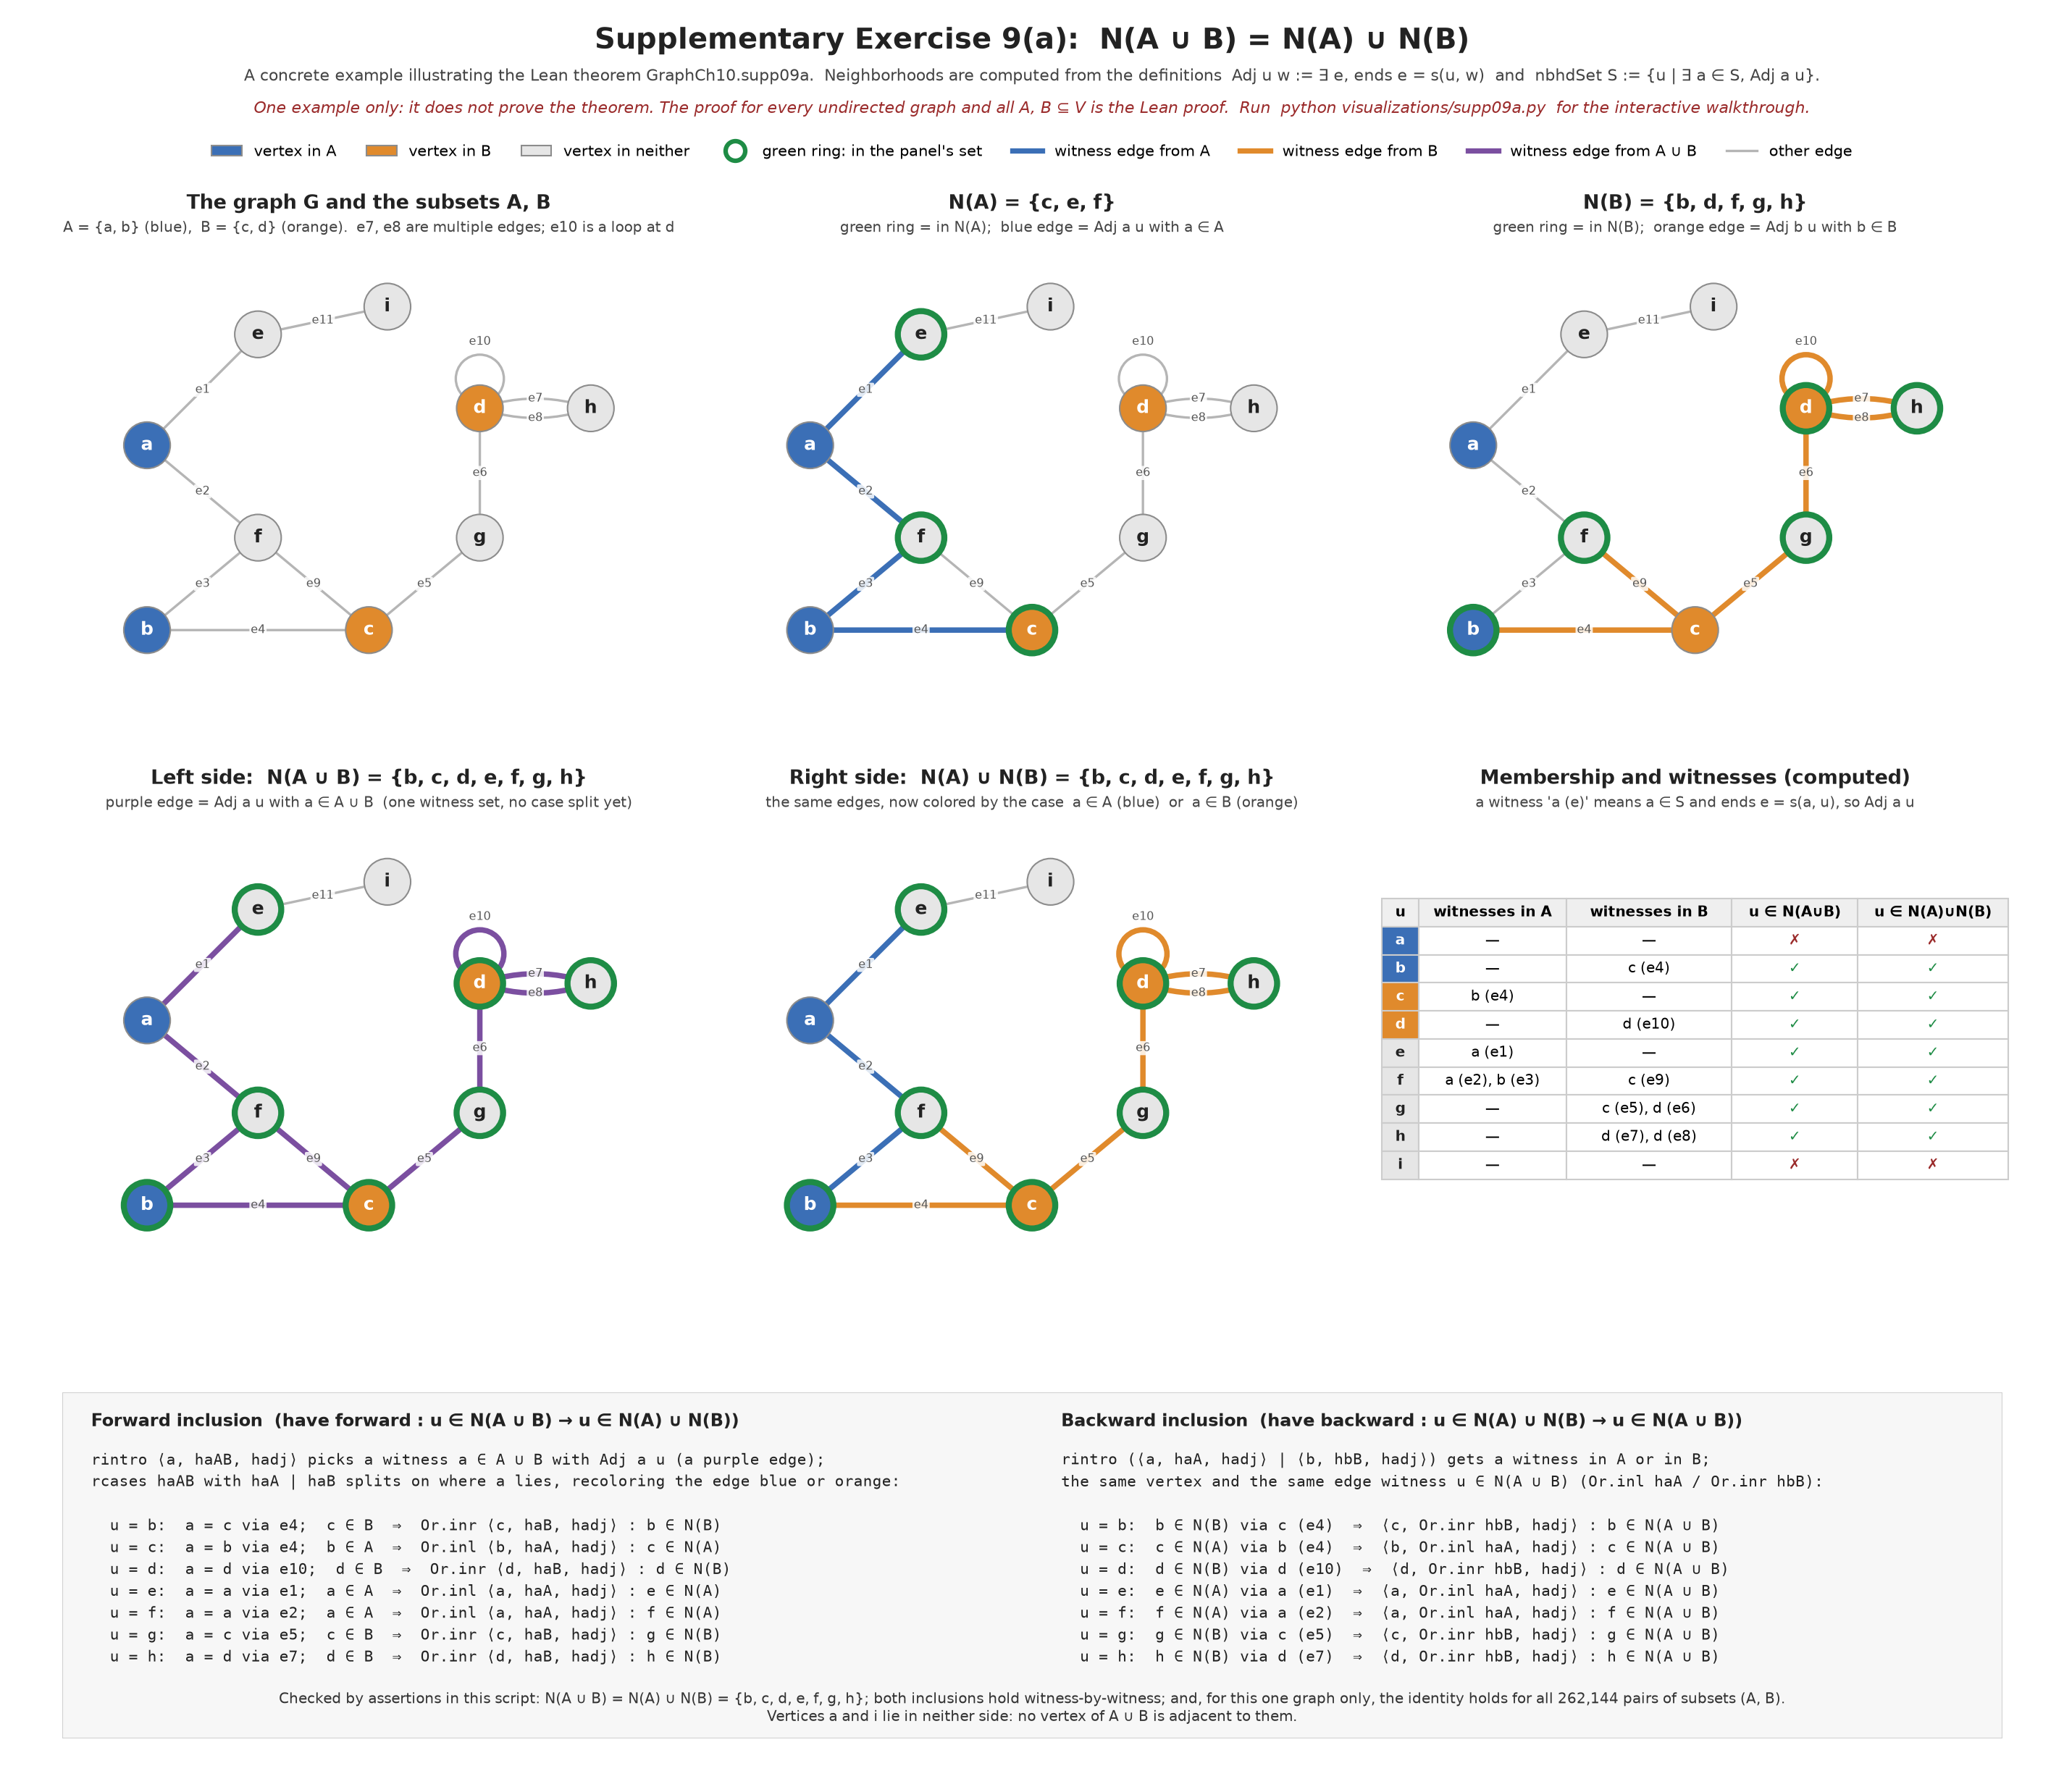

This chart was generated by the following Python code:
"""Visualization for Rosen Ch. 10, Supplementary Exercise 9(a):  N(A ∪ B) = N(A) ∪ N(B).

An EDUCATIONAL COMPANION to the Lean theorem `GraphCh10.supp09a`
(GraphCh10/Exercises/Supp09a.lean), for students learning Lean 4 and introductory graph
theory. It has two parts:

1. A static summary figure (visualizations/supp09a.png) for one fixed example.
2. An interactive explorer: click vertices to choose A and B, watch every neighborhood
   being recomputed, and step through the actual Lean proof with Previous/Next. Each step
   explains the mathematics and the Lean tactic and highlights the matching vertices,
   edges and witnesses. The Lean code shown is read from the project files at runtime.

This script only illustrates and checks ONE concrete graph. The general statement, for
every undirected graph and all vertex sets A and B, is established by the Lean proof,
not by this script.

The graph model follows GraphCh10/Definitions.lean exactly:

* `UGraph V E` -- vertices V, edges E, and `ends : E → Sym2 V`, the set {u, w} with one
  or two elements associated to each edge. Here `ends[e]` is a frozenset of size 1
  (a loop) or 2. Distinct edges may share the same ends (multiple edges).
* `Adj u w := ∃ e : E, G.ends e = s(u, w)` -- `adj(u, w)` below. A loop at v makes v
  adjacent to itself.
* `nbhd v := {u | G.Adj v u}` -- `nbhd(v)` below (N(v), used to explain adjacency).
* `nbhdSet A := {u | ∃ a ∈ A, G.Adj a u}` -- `nbhd_set(A)` below.

Every neighborhood is COMPUTED from `ends` with these definitions; none is hardcoded.

Run (from the project root):
    python -m pip install networkx matplotlib
    python visualizations/supp09a.py              # save the PNG, then open the explorer
    python visualizations/supp09a.py --static     # only checks + PNG (no window)
    python visualizations/supp09a.py --snapshots DIR
        # headless self-test: drives the explorer through every walkthrough step,
        # simulates mouse clicks, and saves one PNG per step into DIR

Explorer controls:
    click a vertex          cycle its membership: none → A → B → both → none
    "Highlight" buttons     show N(A), N(B), N(A ∪ B) (left side) or N(A) ∪ N(B) (right side)
    ◀ Previous / Next ▶     move through the walkthrough (also ← / → keys)
    Next example            show another vertex / witness for the current step
    Reset A, B / Clear A, B restore the starting example / make both sets empty
"""

from __future__ import annotations

import argparse
import sys
import textwrap
from itertools import combinations
from pathlib import Path

import matplotlib

# Pick a file-only backend before pyplot is imported when no window will be opened.
if "--static" in sys.argv or "--snapshots" in sys.argv:
    matplotlib.use("Agg")

import matplotlib.patheffects as pe
import matplotlib.pyplot as plt
import networkx as nx
from matplotlib.backend_bases import MouseEvent
from matplotlib.gridspec import GridSpec
from matplotlib.lines import Line2D
from matplotlib.patches import Circle, FancyArrowPatch, Patch, Wedge
from matplotlib.widgets import Button, RadioButtons

PROJECT_ROOT = Path(__file__).resolve().parent.parent
PROOF_FILE = PROJECT_ROOT / "GraphCh10" / "Exercises" / "Supp09a.lean"
DEFS_FILE = PROJECT_ROOT / "GraphCh10" / "Definitions.lean"

# ---------------------------------------------------------------------------
# 1. The concrete graph G = (V, E, ends), mirroring `UGraph V E`
# ---------------------------------------------------------------------------

V: list[str] = ["a", "b", "c", "d", "e", "f", "g", "h", "i"]

# ends : E → Sym2 V.  Each value is the set {u, w}; a one-element set is a loop.
ends: dict[str, frozenset[str]] = {
    "e1": frozenset({"a", "e"}),
    "e2": frozenset({"a", "f"}),
    "e3": frozenset({"b", "f"}),
    "e4": frozenset({"b", "c"}),
    "e5": frozenset({"c", "g"}),
    "e6": frozenset({"d", "g"}),
    "e7": frozenset({"d", "h"}),
    "e8": frozenset({"d", "h"}),  # a second edge with the same ends as e7 (multiple edges)
    "e9": frozenset({"c", "f"}),
    "e10": frozenset({"d"}),  # a loop at d: the set {d} has one element
    "e11": frozenset({"e", "i"}),
}
E: list[str] = list(ends)

# The two nonempty vertex subsets of the starting example.
A: frozenset[str] = frozenset({"a", "b"})
B: frozenset[str] = frozenset({"c", "d"})


def sym2(u: str, w: str) -> frozenset[str]:
    """s(u, w): the unordered pair {u, w} (a single element when u = w)."""
    return frozenset({u, w})


def adj_edges(u: str, w: str) -> list[str]:
    """All edges e with ends e = s(u, w): the possible witnesses for `Adj u w`."""
    return [e for e in E if ends[e] == sym2(u, w)]


def adj(u: str, w: str) -> bool:
    """`Adj u w := ∃ e : E, G.ends e = s(u, w)`."""
    return len(adj_edges(u, w)) > 0


def nbhd(v: str) -> frozenset[str]:
    """`nbhd v := {u | G.Adj v u}`: N(v), the vertices adjacent to v."""
    return frozenset(u for u in V if adj(v, u))


def nbhd_set(S: frozenset[str]) -> frozenset[str]:
    """`nbhdSet S := {u | ∃ a ∈ S, G.Adj a u}`, computed directly from the definition."""
    return frozenset(u for u in V if any(adj(a, u) for a in S))


def witnesses(S: frozenset[str], u: str) -> list[tuple[str, str]]:
    """All (a, e) with a ∈ S and ends e = s(a, u): the witnesses of `u ∈ nbhdSet S`."""
    return [(a, e) for a in sorted(S) for e in adj_edges(a, u)]


# ---------------------------------------------------------------------------
# 2. The four sets in the identity (starting example)
# ---------------------------------------------------------------------------

A_union_B = A | B
N_A = nbhd_set(A)
N_B = nbhd_set(B)
LHS = nbhd_set(A_union_B)  # N(A ∪ B)
RHS = N_A | N_B  # N(A) ∪ N(B)


# ---------------------------------------------------------------------------
# 3. Programmatic checks
# ---------------------------------------------------------------------------

def check_identity(SA: frozenset[str], SB: frozenset[str]) -> tuple[frozenset, frozenset]:
    """For the given A and B: assert both inclusions witness-by-witness and the identity.
    Returns (N(A ∪ B), N(A) ∪ N(B))."""
    na, nb, union = nbhd_set(SA), nbhd_set(SB), SA | SB
    lhs, rhs = nbhd_set(union), na | nb

    # Forward inclusion, as in `forward`: a witness a ∈ A ∪ B lies in A or in B
    # (`rcases haAB with haA | haB`), and the same witness puts u in N(A) or in N(B).
    for u in lhs:
        for a, _e in witnesses(union, u):
            assert (a in SA and u in na) or (a in SB and u in nb)
        assert u in rhs

    # Backward inclusion, as in `backward`: a witness in A (or in B) is also a witness
    # in A ∪ B (`Or.inl haA` / `Or.inr hbB`), with the same adjacency `hadj`.
    for u in rhs:
        ws = witnesses(SA, u) + witnesses(SB, u)
        assert ws, f"{u} ∈ N(A) ∪ N(B) needs a witness"
        for a, e in ws:
            assert a in union and ends[e] == sym2(a, u)
        assert u in lhs

    assert lhs == rhs, f"N(A ∪ B) = {sorted(lhs)} but N(A) ∪ N(B) = {sorted(rhs)}"
    return lhs, rhs


def run_checks() -> int:
    """Assert the identity and the two inclusions on this graph; return #subset pairs checked."""
    # Well-formedness of the UGraph model: every edge has a set of one or two vertices of V.
    assert all(1 <= len(ends[e]) <= 2 and ends[e] <= set(V) for e in E)
    # Adj is symmetric, because s(u, w) = s(w, u).
    assert all(adj(u, w) == adj(w, u) for u in V for w in V)
    # N(v) agrees with N({v}).
    assert all(nbhd(v) == nbhd_set(frozenset({v})) for v in V)
    # The example is informative: A, B nonempty and the neighborhoods genuinely differ.
    assert A and B
    assert N_A - N_B and N_B - N_A and N_A & N_B, "want distinct, overlapping neighborhoods"
    assert set(V) - LHS, "want at least one vertex outside both neighborhoods"

    # Cross-check our `nbhdSet` against NetworkX's own adjacency on the same multigraph.
    G = to_networkx()
    for S in (A, B, A_union_B):
        nx_nbhd = frozenset(w for a in S for w in G.neighbors(a))
        assert nx_nbhd == nbhd_set(S), f"NetworkX disagrees on N({sorted(S)})"

    # Both inclusions and the identity on the starting example.
    lhs, rhs = check_identity(A, B)
    assert (lhs, rhs) == (LHS, RHS)

    # Extra: exhaustive check for EVERY pair of subsets of V in this one graph.
    # Each N(S) is computed from the definition, never from the identity being tested.
    subsets = [frozenset(c) for r in range(len(V) + 1) for c in combinations(V, r)]
    N = {S: nbhd_set(S) for S in subsets}
    for S in subsets:
        for T in subsets:
            assert N[S | T] == N[S] | N[T]
    return len(subsets) ** 2


def to_networkx() -> nx.MultiGraph:
    """The same graph as a NetworkX MultiGraph (edge keys are the edge names in E)."""
    G = nx.MultiGraph()
    G.add_nodes_from(V)
    for e in E:
        endpoints = sorted(ends[e])
        u, w = (endpoints * 2)[:2]  # a loop {v} becomes the pair (v, v)
        G.add_edge(u, w, key=e)
    return G


# ---------------------------------------------------------------------------
# 4. Shared drawing helpers
# ---------------------------------------------------------------------------

POS: dict[str, tuple[float, float]] = {
    "a": (0.0, 2.0), "b": (0.0, 0.0), "e": (1.2, 3.2), "f": (1.2, 1.0),
    "c": (2.4, 0.0), "g": (3.6, 1.0), "d": (3.6, 2.4), "h": (4.8, 2.4), "i": (2.6, 3.5),
}

COLOR_A = "#3B6FB6"  # blue: vertices of A, and witnesses in A
COLOR_B = "#E08A2C"  # orange: vertices of B, and witnesses in B
COLOR_AB = "#7B4FA0"  # purple: witnesses in A ∪ B (before splitting into cases)
COLOR_OTHER = "#E6E6E6"  # vertices in neither A nor B
COLOR_MEMBER = "#1E8C45"  # green ring: vertex belongs to the set shown in the panel
COLOR_FOCUS = "#F2B705"  # gold: the vertex / edges the current walkthrough step is about
COLOR_EDGE = "#B5B5B5"
COLOR_TEXT = "#222222"
COLOR_WARN = "#9A2A2A"
COLOR_CODE_BG = "#FBFBF8"
COLOR_CODE_HL = "#FFF1B8"

NODE_SIZE = 950
NODE_R = 0.25  # node radius in data units (interactive explorer)


def fill_color(v: str, SA: frozenset[str] = A, SB: frozenset[str] = B) -> str:
    """Vertex fill depends only on A and B, so it is identical in every panel."""
    if v in SA and v in SB:
        return COLOR_AB
    if v in SA:
        return COLOR_A
    if v in SB:
        return COLOR_B
    return COLOR_OTHER


def parallel_rad(e: str) -> float:
    """Curvature for edges sharing the same ends, so multiple edges are drawn apart."""
    group = [x for x in E if ends[x] == ends[e]]
    k, m = group.index(e), len(group)
    return (k - (m - 1) / 2) * 0.35


def draw_edges(ax, edge_colors: dict[str, str], emphasized: frozenset[str] = frozenset(),
               shrink: float = 14) -> None:
    """Draw every edge of G. `edge_colors` highlights edges; `emphasized` edges are drawn
    extra thick with a dark outline (the edge a walkthrough step is talking about)."""
    for e in E:
        color = edge_colors.get(e, COLOR_EDGE)
        width = 3.6 if e in edge_colors else 1.6
        z = 2 if e in edge_colors else 1
        effects = None
        if e in emphasized:
            width, z = 5.5, 2.5
            effects = [pe.withStroke(linewidth=8.5, foreground="#333333")]
        pts = sorted(ends[e])
        if len(pts) == 1:  # loop: a circle sitting on top of the vertex
            x, y = POS[pts[0]]
            patch = Circle((x, y + 0.32), 0.26, fill=False, edgecolor=color,
                           linewidth=width, zorder=z)
            lx, ly = x, y + 0.72
        else:
            (x1, y1), (x2, y2) = POS[pts[0]], POS[pts[1]]
            rad = parallel_rad(e)
            patch = FancyArrowPatch((x1, y1), (x2, y2), arrowstyle="-",
                                    connectionstyle=f"arc3,rad={rad}", color=color,
                                    linewidth=width, shrinkA=shrink, shrinkB=shrink, zorder=z)
            # midpoint of the quadratic Bézier used by arc3
            lx = (x1 + x2) / 2 + 0.5 * rad * (y2 - y1)
            ly = (y1 + y2) / 2 - 0.5 * rad * (x2 - x1)
        if effects:
            patch.set_path_effects(effects)
        ax.add_patch(patch)
        ax.text(lx, ly, e, fontsize=7.5, color="#555555", ha="center", va="center",
                zorder=3, bbox=dict(boxstyle="round,pad=0.12", fc="white", ec="none",
                                    alpha=0.85))


def witness_edges(S: frozenset[str], targets: frozenset[str],
                  color_of) -> dict[str, str]:
    """Color every edge that witnesses some u ∈ N(S), with color chosen by the witness a."""
    colors: dict[str, str] = {}
    for u in targets:
        for a, e in witnesses(S, u):
            colors.setdefault(e, color_of(a))
    return colors


def fmt(S) -> str:
    return "{" + ", ".join(sorted(S)) + "}" if S else "∅"


def fmt_w(ws: list[tuple[str, str]]) -> str:
    return ", ".join(f"{a} ({e})" for a, e in ws) if ws else "—"


# ---------------------------------------------------------------------------
# 5. Static summary figure (visualizations/supp09a.png)
# ---------------------------------------------------------------------------

def draw_graph(ax, members: frozenset[str], edge_colors: dict[str, str], title: str,
               subtitle: str) -> None:
    """Draw G with fixed positions. `members` get a green ring; `edge_colors` highlight
    witness edges (all other edges are light gray)."""
    draw_edges(ax, edge_colors)

    G = to_networkx()
    ring_colors = [COLOR_MEMBER if v in members else "#8C8C8C" for v in V]
    ring_widths = [4.0 if v in members else 1.0 for v in V]
    nodes = nx.draw_networkx_nodes(G, POS, nodelist=V, ax=ax, node_size=NODE_SIZE,
                                   node_color=[fill_color(v) for v in V],
                                   edgecolors=ring_colors, linewidths=ring_widths)
    nodes.set_zorder(4)
    labels = nx.draw_networkx_labels(
        G, POS, ax=ax, font_size=12, font_weight="bold",
        font_color={v: ("white" if v in A | B else COLOR_TEXT) for v in V})
    for t in labels.values():
        t.set_zorder(5)

    ax.set_title(title, fontsize=13, fontweight="bold", color=COLOR_TEXT, pad=22)
    ax.text(0.5, 1.015, subtitle, transform=ax.transAxes, ha="center", va="bottom",
            fontsize=9.5, color="#444444")
    ax.set_xlim(-0.6, 5.4)
    ax.set_ylim(-0.6, 4.2)
    ax.set_aspect("equal")
    ax.axis("off")


def build_figure(n_pairs: int) -> plt.Figure:
    fig = plt.figure(figsize=(19, 16.5), facecolor="white")
    gs = GridSpec(3, 3, figure=fig, height_ratios=[1, 1, 0.78], hspace=0.32, wspace=0.08,
                  left=0.03, right=0.97, top=0.865, bottom=0.03)

    fig.suptitle("Supplementary Exercise 9(a):  N(A ∪ B) = N(A) ∪ N(B)",
                 fontsize=19, fontweight="bold", color=COLOR_TEXT, y=0.985)
    fig.text(0.5, 0.955,
             "A concrete example illustrating the Lean theorem GraphCh10.supp09a.  "
             "Neighborhoods are computed from the definitions  Adj u w := ∃ e, ends e = s(u, w)  "
             "and  nbhdSet S := {u | ∃ a ∈ S, Adj a u}.",
             ha="center", fontsize=10.5, color="#444444")
    fig.text(0.5, 0.937,
             "One example only: it does not prove the theorem. The proof for every undirected "
             "graph and all A, B ⊆ V is the Lean proof.  "
             "Run  python visualizations/supp09a.py  for the interactive walkthrough.",
             ha="center", fontsize=10.5, color=COLOR_WARN, style="italic")

    color_by_set = lambda a: COLOR_A if a in A else COLOR_B  # noqa: E731

    ax = fig.add_subplot(gs[0, 0])
    draw_graph(ax, frozenset(), {}, "The graph G and the subsets A, B",
               f"A = {fmt(A)} (blue),  B = {fmt(B)} (orange).  e7, e8 are multiple edges; "
               "e10 is a loop at d")

    ax = fig.add_subplot(gs[0, 1])
    draw_graph(ax, N_A, witness_edges(A, N_A, lambda a: COLOR_A),
               f"N(A) = {fmt(N_A)}", "green ring = in N(A);  blue edge = Adj a u with a ∈ A")

    ax = fig.add_subplot(gs[0, 2])
    draw_graph(ax, N_B, witness_edges(B, N_B, lambda a: COLOR_B),
               f"N(B) = {fmt(N_B)}", "green ring = in N(B);  orange edge = Adj b u with b ∈ B")

    ax = fig.add_subplot(gs[1, 0])
    draw_graph(ax, LHS, witness_edges(A_union_B, LHS, lambda a: COLOR_AB),
               f"Left side:  N(A ∪ B) = {fmt(LHS)}",
               "purple edge = Adj a u with a ∈ A ∪ B  (one witness set, no case split yet)")

    ax = fig.add_subplot(gs[1, 1])
    draw_graph(ax, RHS, witness_edges(A_union_B, RHS, color_by_set),
               f"Right side:  N(A) ∪ N(B) = {fmt(RHS)}",
               "the same edges, now colored by the case  a ∈ A (blue)  or  a ∈ B (orange)")

    # Membership table: every vertex, its witnesses, and both sides.
    ax = fig.add_subplot(gs[1, 2])
    ax.axis("off")
    rows = []
    for u in V:
        rows.append([u, fmt_w(witnesses(A, u)), fmt_w(witnesses(B, u)),
                     "✓" if u in LHS else "✗", "✓" if u in RHS else "✗"])
    table = ax.table(cellText=rows,
                     colLabels=["u", "witnesses in A", "witnesses in B",
                                "u ∈ N(A∪B)", "u ∈ N(A)∪N(B)"],
                     loc="center", cellLoc="center",
                     colWidths=[0.06, 0.24, 0.27, 0.205, 0.245])
    table.auto_set_font_size(False)
    table.set_fontsize(9.5)
    table.scale(1, 1.55)
    for (r, c), cell in table.get_celld().items():
        cell.set_edgecolor("#CCCCCC")
        if r == 0:
            cell.set_facecolor("#EFEFEF")
            cell.set_text_props(fontweight="bold")
        elif c == 0:
            cell.set_facecolor(fill_color(V[r - 1]))
            cell.set_text_props(fontweight="bold",
                                color="white" if V[r - 1] in A | B else COLOR_TEXT)
        elif c in (3, 4):
            ok = rows[r - 1][c] == "✓"
            cell.set_text_props(color=COLOR_MEMBER if ok else COLOR_WARN, fontweight="bold")
    ax.set_title("Membership and witnesses (computed)", fontsize=13, fontweight="bold",
                 color=COLOR_TEXT, pad=22)
    ax.text(0.5, 1.015, "a witness 'a (e)' means a ∈ S and ends e = s(a, u), so Adj a u",
            transform=ax.transAxes, ha="center", va="bottom", fontsize=9.5, color="#444444")

    # Proof correspondence panel.
    ax = fig.add_subplot(gs[2, :])
    ax.axis("off")
    ax.add_patch(plt.Rectangle((0, 0), 1, 1, transform=ax.transAxes, facecolor="#F7F7F7",
                               edgecolor="#D0D0D0", linewidth=1))

    fwd = ["Forward inclusion  (have forward : u ∈ N(A ∪ B) → u ∈ N(A) ∪ N(B))",
           "rintro ⟨a, haAB, hadj⟩ picks a witness a ∈ A ∪ B with Adj a u (a purple edge);",
           "rcases haAB with haA | haB splits on where a lies, recoloring the edge blue or orange:",
           ""]
    for u in sorted(LHS):
        a, e = witnesses(A_union_B, u)[0]
        if a in A:
            fwd.append(f"  u = {u}:  a = {a} via {e};  {a} ∈ A  ⇒  Or.inl ⟨{a}, haA, hadj⟩ : "
                       f"{u} ∈ N(A)")
        else:
            fwd.append(f"  u = {u}:  a = {a} via {e};  {a} ∈ B  ⇒  Or.inr ⟨{a}, haB, hadj⟩ : "
                       f"{u} ∈ N(B)")

    bwd = ["Backward inclusion  (have backward : u ∈ N(A) ∪ N(B) → u ∈ N(A ∪ B))",
           "rintro (⟨a, haA, hadj⟩ | ⟨b, hbB, hadj⟩) gets a witness in A or in B;",
           "the same vertex and the same edge witness u ∈ N(A ∪ B) (Or.inl haA / Or.inr hbB):",
           ""]
    for u in sorted(RHS):
        ws = witnesses(A, u)
        if ws:
            a, e = ws[0]
            bwd.append(f"  u = {u}:  {u} ∈ N(A) via {a} ({e})  ⇒  ⟨{a}, Or.inl haA, hadj⟩ : "
                       f"{u} ∈ N(A ∪ B)")
        else:
            b, e = witnesses(B, u)[0]
            bwd.append(f"  u = {u}:  {u} ∈ N(B) via {b} ({e})  ⇒  ⟨{b}, Or.inr hbB, hadj⟩ : "
                       f"{u} ∈ N(A ∪ B)")

    for x, lines in ((0.015, fwd), (0.515, bwd)):
        ax.text(x, 0.94, lines[0], transform=ax.transAxes, fontsize=11.5, fontweight="bold",
                va="top", color=COLOR_TEXT)
        ax.text(x, 0.835, "\n".join(lines[1:]), transform=ax.transAxes, fontsize=10,
                va="top", color=COLOR_TEXT, family="DejaVu Sans Mono", linespacing=1.45)

    ax.text(0.5, 0.05,
            f"Checked by assertions in this script: N(A ∪ B) = N(A) ∪ N(B) = {fmt(LHS)}; "
            f"both inclusions hold witness-by-witness; and, for this one graph only, the "
            f"identity holds for all {n_pairs:,} pairs of subsets (A, B).\n"
            f"Vertices a and i lie in neither side: no vertex of A ∪ B is adjacent to them.",
            transform=ax.transAxes, ha="center", fontsize=9.8, color="#333333")

    legend = [
        Patch(facecolor=COLOR_A, edgecolor="#8C8C8C", label="vertex in A"),
        Patch(facecolor=COLOR_B, edgecolor="#8C8C8C", label="vertex in B"),
        Patch(facecolor=COLOR_OTHER, edgecolor="#8C8C8C", label="vertex in neither"),
        Line2D([], [], marker="o", color="none", markerfacecolor="white",
               markeredgecolor=COLOR_MEMBER, markeredgewidth=3, markersize=13,
               label="green ring: in the panel's set"),
        Line2D([], [], color=COLOR_A, linewidth=3.5, label="witness edge from A"),
        Line2D([], [], color=COLOR_B, linewidth=3.5, label="witness edge from B"),
        Line2D([], [], color=COLOR_AB, linewidth=3.5, label="witness edge from A ∪ B"),
        Line2D([], [], color=COLOR_EDGE, linewidth=1.6, label="other edge"),
    ]
    fig.legend(handles=legend, loc="upper center", ncol=8, frameon=False, fontsize=10,
               bbox_to_anchor=(0.5, 0.927))
    return fig


# ---------------------------------------------------------------------------
# 6. Lean source, read from the project (the source of truth)
# ---------------------------------------------------------------------------

def read_lean_sources() -> dict[str, list[str]]:
    """The proof of `supp09a` and the definitions it uses, read verbatim from disk."""
    for path in (PROOF_FILE, DEFS_FILE):
        if not path.exists():
            sys.exit(f"error: cannot find {path}; run this script inside the GraphCh10 project")

    proof_lines = PROOF_FILE.read_text(encoding="utf-8").splitlines()
    start = next(i for i, ln in enumerate(proof_lines) if ln.startswith("theorem supp09a"))
    end = next(i for i, ln in enumerate(proof_lines)
               if i > start and "exact ⟨forward, backward⟩" in ln)
    proof = proof_lines[start:end + 1]

    def_lines = DEFS_FILE.read_text(encoding="utf-8").splitlines()

    def find(prefix: str) -> str:
        hits = [ln for ln in def_lines if ln.strip().startswith(prefix)]
        assert len(hits) == 1, f"expected exactly one line starting with {prefix!r}"
        return hits[0].rstrip()

    defs = [
        "-- GraphCh10/Definitions.lean (excerpt; docstrings omitted)",
        find("structure UGraph"),
        find("ends : E → Sym2 V"),
        "",
        "namespace UGraph   -- inside: variable (G : UGraph V E)",
        "",
        find("def Adj"),
        "",
        find("def nbhd (v : V)"),
        "",
        find("def nbhdSet"),
    ]
    return {"proof": proof, "defs": defs}


# ---------------------------------------------------------------------------
# 7. The walkthrough: graph basics, then the Lean proof line by line
# ---------------------------------------------------------------------------
# Each step: part, title, which code to show ("defs" or "proof"), substrings that pick
# the highlighted code lines, the view to switch to, a focus kind (what to highlight on
# the graph), and two explanations. `math` may be a function of (explorer, focus).

NO_CASE = ("With the current A and B no vertex goes through this case. "
           "Click vertices to change A or B and come back.")


def _yn(b: bool) -> str:
    return "yes" if b else "no"


STEPS: list[dict] = [
    dict(
        part="Part 1 · Graph basics", title="Vertices and edges", code="defs",
        anchors=["structure UGraph", "ends : E → Sym2 V"], view="none", focus="loop_multi",
        math=lambda ex, f: (
            "A graph has vertices (the circles a to i) and edges (the lines e1 to e11). "
            "Each edge has a set of endpoints. Usually the set has two vertices, like "
            "e4 = {b, c}. A loop has one: e10 = {d} joins d to itself. Different edges can "
            "have the same endpoints; e7 and e8 both join d and h (multiple edges). "
            "Both special cases are highlighted in gold."),
        lean=("`structure UGraph (V E)` has one field, `ends : E → Sym2 V`, which gives every "
              "edge its set of endpoints. `Sym2 V` is the type of unordered pairs: "
              "s(u, w) = s(w, u), and s(v, v) is the one-element set {v}. So loops and multiple "
              "edges are allowed: the theorem covers these graphs too."),
    ),
    dict(
        part="Part 1 · Graph basics", title="Adjacency and the neighbors of a vertex",
        code="defs", anchors=["def Adj", "def nbhd (v : V)"], view="none", focus="vertex_nbrs",
        math=lambda ex, f: (
            "Two vertices are adjacent when some edge joins them. The gold vertex v and its "
            "gold edges are shown; the green-ringed vertices are its neighbors "
            f"N(v). Here v = {f['v']}, and N({f['v']}) = {fmt(nbhd(f['v']))}. "
            "Press 'Next example' to move v. Because of the loop e10, d is adjacent to itself, "
            "so d ∈ N(d)."),
        lean=("`def Adj (u w : V) : Prop := ∃ e : E, G.ends e = s(u, w)`. It is a proposition "
              "(a statement): to prove `G.Adj u w` you must name an edge e and show its ends are "
              "{u, w}. Since s(u, w) = s(w, u), adjacency is symmetric. "
              "`nbhd v` is the set of all u with `G.Adj v u`."),
    ),
    dict(
        part="Part 1 · Graph basics", title="The neighborhood N(S) of a set S",
        code="defs", anchors=["def nbhdSet"], view="NA", focus=None,
        math=lambda ex, f: (
            "N(S) collects every vertex adjacent to at least one vertex of S. Each member u has "
            "a witness: a vertex a ∈ S joined to u by an edge (the coloured edges). Shown: "
            f"S = A = {fmt(ex.A)}, so N(A) = {fmt(nbhd_set(ex.A))}. "
            "A vertex of S can itself be in N(S), but only if it is adjacent to a vertex of S. "
            "Also N(∅) = ∅: with no vertices in S there are no witnesses."),
        lean=("`def nbhdSet (A : Set V) : Set V := {u | ∃ a ∈ A, G.Adj a u}`. "
              "So `u ∈ G.nbhdSet A` literally means `∃ a, a ∈ A ∧ G.Adj a u`. Lean unfolds "
              "this automatically, and the proof relies on that: tactics can take this "
              "existential apart, and build a new one."),
    ),
    dict(
        part="Part 1 · Graph basics", title="Try it: choose A and B yourself",
        code="proof", anchors=["theorem supp09a", "G.nbhdSet (A ∪ B) = G.nbhdSet A"],
        view="RHS", focus=None,
        math=lambda ex, f: (
            "Click any vertex to change its membership: none → A (blue) → B (orange) → "
            "both (half and half) → none. Use the 'Highlight' buttons to show N(A), N(B), the "
            "left side N(A ∪ B) or the right side N(A) ∪ N(B). After every click the panel "
            "under the graph recomputes all four sets from the edges. Try A = ∅, a single "
            "vertex, overlapping A and B, or every vertex."),
        lean=("The two sides always agree, and the theorem `supp09a` explains why: for every "
              "graph and every choice of A and B the sets are equal. The rest of this walkthrough "
              "goes through its proof one line at a time."),
    ),
    dict(
        part="Part 2 · The Lean proof", title="The theorem statement", code="proof",
        anchors=["theorem supp09a", "G.nbhdSet (A ∪ B) = G.nbhdSet A"], view="LHS", focus=None,
        math=lambda ex, f: (
            "Claim: for every undirected graph G with vertex type V and edge type E, and every "
            "pair of vertex sets A and B, N(A ∪ B) = N(A) ∪ N(B). Nothing is assumed about "
            "finiteness, loops or multiple edges."),
        lean=("`{V : Type u} {E : Type v}` are implicit arguments: Lean works them out from G. "
              "`(G : UGraph V E) (A B : Set V)` are explicit. `:= by` switches to tactic mode: "
              "each following line changes the current goal (what is left to prove) until no "
              "goals remain."),
    ),
    dict(
        part="Part 2 · The Lean proof", title="ext u: compare the two sets element by element",
        code="proof", anchors=["ext u", "two sets are equal when"], view="RHS", focus="ext",
        math=lambda ex, f: (
            "Two sets are equal exactly when they have the same elements. So fix any vertex u "
            "and show: u ∈ N(A ∪ B) if and only if u ∈ N(A) ∪ N(B). "
            f"Example shown: u = {f['u']}. Is u in the left side? {_yn(f['u'] in ex.lhs)}. "
            f"Is u in the right side? {_yn(f['u'] in ex.rhs)}. "
            "Press 'Next example' to try other vertices."),
        lean=("`ext u` uses set extensionality and names the arbitrary element u. The goal "
              "becomes `u ∈ G.nbhdSet (A ∪ B) ↔ u ∈ G.nbhdSet A ∪ G.nbhdSet B`. The picture "
              "checks one u at a time. In Lean, u is arbitrary, so the rest of the proof "
              "covers every vertex at once."),
    ),
    dict(
        part="Part 2 · The Lean proof", title="have forward: the inclusion ⊆", code="proof",
        anchors=["have forward", "(⊆) a vertex adjacent"], view="LHS", focus=None,
        math=lambda ex, f: (
            "First direction: every vertex of the left side N(A ∪ B) also lies in the right side "
            "N(A) ∪ N(B). Here every green-ringed vertex must turn out to be in N(A) or N(B)."),
        lean=("`have forward : P → Q := by …` proves an intermediate fact and gives it the name "
              "`forward`, so it can be used later. Its proof is the indented block underneath."),
    ),
    dict(
        part="Part 2 · The Lean proof", title="rintro ⟨a, haAB, hadj⟩: unpack the witness",
        code="proof", anchors=["rintro ⟨a, haAB, hadj⟩"], view="LHS", focus="fwd",
        math=lambda ex, f: (
            "Assume u ∈ N(A ∪ B). By definition there is a witness a ∈ A ∪ B adjacent to u "
            "(purple edge). "
            f"Here: u = {f['u']}, a = {f['a']}, joined by edge {f['e']}. "
            "'Next example' cycles through every (u, witness) pair."),
        lean=("`rintro` = introduce a hypothesis + pattern-match it. The hypothesis "
              "`u ∈ G.nbhdSet (A ∪ B)` unfolds to `∃ a, a ∈ A ∪ B ∧ G.Adj a u`; the pattern "
              "⟨a, haAB, hadj⟩ names its parts: the witness `a`, `haAB : a ∈ A ∪ B` and "
              "`hadj : G.Adj a u`."),
    ),
    dict(
        part="Part 2 · The Lean proof", title="rcases haAB with haA | haB: two cases",
        code="proof", anchors=["rcases haAB with haA | haB", "the witness `a` lies in A or in B"],
        view="RHS", focus="fwd_split",
        math=lambda ex, f: (
            "a ∈ A ∪ B means a ∈ A or a ∈ B, so treat the two cases separately. The purple "
            "edge is now coloured blue (a ∈ A) or orange (a ∈ B). "
            f"Here: a = {f['a']} is in "
            f"{'A' if f['a'] in ex.A else 'B'}{' (and also in B)' if f['a'] in ex.A & ex.B else ''}."),
        lean=("`rcases h with h1 | h2` splits a hypothesis `h : P ∨ Q` into two goals, one "
              "with `h1 : P` and one with `h2 : Q`. Membership in a union, `a ∈ A ∪ B`, unfolds "
              "to `a ∈ A ∨ a ∈ B`, so rcases can split it. Each `·` bullet then proves one "
              "goal."),
    ),
    dict(
        part="Part 2 · The Lean proof", title="Case a ∈ A: exact Or.inl ⟨a, haA, hadj⟩",
        code="proof", anchors=["· -- `a ∈ A`, so `u ∈ N(A)`", "exact Or.inl ⟨a, haA, hadj⟩"],
        view="NA", focus="fwd_A",
        math=lambda ex, f: (
            "The same witness a ∈ A and the same edge show that u ∈ N(A), so u is in "
            "N(A) ∪ N(B). "
            f"Here: {f['a']} ∈ A and edge {f['e']} gives {f['u']} ∈ N(A)."),
        lean=("The goal `u ∈ N(A) ∪ N(B)` unfolds to `u ∈ N(A) ∨ u ∈ N(B)`. `Or.inl` proves "
              "an 'or' from its LEFT part. The anonymous constructor ⟨a, haA, hadj⟩ builds "
              "`∃ a, a ∈ A ∧ G.Adj a u`: first the witness, then the two facts. `exact` closes "
              "the goal with this term."),
    ),
    dict(
        part="Part 2 · The Lean proof", title="Case a ∈ B: exact Or.inr ⟨a, haB, hadj⟩",
        code="proof", anchors=["· -- `a ∈ B`, so `u ∈ N(B)`", "exact Or.inr ⟨a, haB, hadj⟩"],
        view="NB", focus="fwd_B",
        math=lambda ex, f: (
            "This time the witness lies in B, so the same witness and edge show u ∈ N(B), "
            "which is again inside N(A) ∪ N(B). "
            f"Here: {f['a']} ∈ B and edge {f['e']} gives {f['u']} ∈ N(B)."),
        lean=("`Or.inr` proves an 'or' from its RIGHT part, `u ∈ N(B)`. The term inside is "
              "built the same way as before. Both cases are now proved, so `forward` "
              "is done."),
    ),
    dict(
        part="Part 2 · The Lean proof",
        title="have backward + rintro (⟨a, haA, hadj⟩ | ⟨b, hbB, hadj⟩)", code="proof",
        anchors=["have backward", "(⊇) a vertex adjacent",
                 "rintro (⟨a, haA, hadj⟩ | ⟨b, hbB, hadj⟩)"],
        view="RHS", focus="bwd",
        math=lambda ex, f: (
            "Second direction (⊇): assume u ∈ N(A) ∪ N(B). Then u ∈ N(A), with a witness "
            "a ∈ A, or u ∈ N(B), with a witness b ∈ B. "
            f"Here: u = {f['u']} with witness {f['a']} via {f['e']}."),
        lean=("A single rintro does two jobs. `|` splits the 'or' into two goals, and each "
              "⟨…⟩ unpacks the existential inside that case. The two cases are proved by "
              "the next two bullets."),
    ),
    dict(
        part="Part 2 · The Lean proof", title="Case u ∈ N(A): exact ⟨a, Or.inl haA, hadj⟩",
        code="proof", anchors=["a witness in A is also", "exact ⟨a, Or.inl haA, hadj⟩"],
        view="LHS", focus="bwd_A",
        math=lambda ex, f: (
            "A witness a ∈ A also lies in A ∪ B, and the same edge still joins it to u, so "
            "u ∈ N(A ∪ B). "
            f"Here: {f['a']} ∈ A ⊆ A ∪ B and edge {f['e']} gives {f['u']} ∈ N(A ∪ B)."),
        lean=("The goal `u ∈ N(A ∪ B)` unfolds to `∃ a, a ∈ A ∪ B ∧ G.Adj a u`. We give "
              "the witness `a`. Then `Or.inl haA` proves `a ∈ A ∪ B`, which unfolds to "
              "`a ∈ A ∨ a ∈ B`, and `hadj` is reused unchanged."),
    ),
    dict(
        part="Part 2 · The Lean proof", title="Case u ∈ N(B): exact ⟨b, Or.inr hbB, hadj⟩",
        code="proof", anchors=["a witness in B is also", "exact ⟨b, Or.inr hbB, hadj⟩"],
        view="LHS", focus="bwd_B",
        math=lambda ex, f: (
            "Same idea for a witness b ∈ B: b ∈ A ∪ B, with the same edge, so u ∈ N(A ∪ B). "
            f"Here: {f['a']} ∈ B ⊆ A ∪ B and edge {f['e']} gives {f['u']} ∈ N(A ∪ B)."),
        lean=("`Or.inr hbB` proves `b ∈ A ∪ B` from its right part `b ∈ B`. This finishes "
              "`backward`."),
    ),
    dict(
        part="Part 2 · The Lean proof", title="exact ⟨forward, backward⟩: done ∎",
        code="proof", anchors=["combine both inclusions", "exact ⟨forward, backward⟩"],
        view="RHS", focus="ext",
        math=lambda ex, f: (
            "Both inclusions together give 'u ∈ N(A ∪ B) if and only if u ∈ N(A) ∪ N(B)' for "
            "the arbitrary u, so the two sets are equal. "
            f"(Example u = {f['u']}: left {_yn(f['u'] in ex.lhs)}, right "
            f"{_yn(f['u'] in ex.rhs)}.)"),
        lean=("An `↔` is a pair of implications. The anonymous constructor ⟨forward, "
              "backward⟩ packs the two into a proof of the `↔`, and `exact` closes the last "
              "goal. Lean's kernel then re-checks the complete proof."),
    ),
    dict(
        part="Part 3 · Example vs. proof", title="A picture checks examples; Lean proves it",
        code="proof", anchors=[], view="RHS", focus=None,
        math=lambda ex, f: (
            "This window checks ONE graph and the A and B you chose. The script also checks all "
            f"2^9 × 2^9 = {ex.n_pairs:,} pairs (A, B) for this one graph. That is evidence, "
            "not a proof. No other graph is examined: larger or infinite ones, or ones with "
            "other loops and multiple edges. Checking more examples could never cover them "
            "all."),
        lean=("The Lean proof never looks at a particular graph. Each step only unfolds the "
              "definitions of nbhdSet, ∪ and ∃, so the proof holds for every V, E, G, A and "
              "B. `#print axioms GraphCh10.supp09a` reports only Lean's standard axioms "
              "propext and Quot.sound: no sorry and no project axioms."),
    ),
]

VIEWS = ["none", "NA", "NB", "LHS", "RHS"]
VIEW_LABELS = ["nothing", "N(A)", "N(B)", "N(A ∪ B)   left side", "N(A) ∪ N(B)   right side"]


# ---------------------------------------------------------------------------
# 8. The interactive explorer
# ---------------------------------------------------------------------------

class Explorer:
    """Interactive companion: choose A and B by clicking; step through the proof."""

    def __init__(self, n_pairs: int):
        self.n_pairs = n_pairs
        self.lean = read_lean_sources()
        self._check_anchors()
        self.A: frozenset[str] = A
        self.B: frozenset[str] = B
        self.step = 0
        self.example_idx = 0
        self.view = "none"
        self._syncing = False

        for key in ("keymap.back", "keymap.forward"):  # free ← / → for the walkthrough
            plt.rcParams[key] = [k for k in plt.rcParams[key] if k not in ("left", "right")]

        self.fig = plt.figure(figsize=(18, 11.5), facecolor="white")
        try:
            self.fig.canvas.manager.set_window_title("Supp. 9(a): N(A ∪ B) = N(A) ∪ N(B)")
        except AttributeError:
            pass
        self.fig.text(0.015, 0.972, "Supplementary Exercise 9(a):  N(A ∪ B) = N(A) ∪ N(B)",
                      fontsize=18, fontweight="bold", color=COLOR_TEXT, va="center")
        self.fig.text(0.015, 0.94,
                      "An interactive companion to the Lean proof GraphCh10.supp09a. The graph "
                      "is ONE example; the Lean theorem proves the identity for EVERY "
                      "undirected graph and all A, B.",
                      fontsize=10.5, color=COLOR_WARN, style="italic", va="center")

        self.ax_graph = self.fig.add_axes([0.015, 0.36, 0.465, 0.475])
        self.caption = self.fig.text(0.2475, 0.872, "", ha="center", va="top", fontsize=10.5,
                                     color=COLOR_TEXT, linespacing=1.5)
        self.ax_legend = self.fig.add_axes([0.015, 0.29, 0.465, 0.07])
        self.ax_radio = self.fig.add_axes([0.015, 0.03, 0.165, 0.245])
        self.ax_sets = self.fig.add_axes([0.19, 0.03, 0.29, 0.245])
        self.ax_text = self.fig.add_axes([0.505, 0.555, 0.48, 0.365])
        self.ax_code = self.fig.add_axes([0.505, 0.115, 0.48, 0.425])
        for ax in (self.ax_legend, self.ax_sets, self.ax_text, self.ax_code):
            ax.axis("off")
        self.fig.text(0.015, 0.905,
                      "Click a vertex to change it:  none → A → B → both → none.   "
                      "Gold marks what the current step is about.",
                      fontsize=9.8, color="#444444", va="center")

        self.ax_radio.set_title("Highlight on the graph", fontsize=10.5, fontweight="bold",
                                loc="left")
        self.radio = RadioButtons(self.ax_radio, VIEW_LABELS, active=0,
                                  activecolor=COLOR_MEMBER)
        for t in self.radio.labels:
            t.set_fontsize(10)
        self.radio.on_clicked(self._on_view)

        def button(rect, label, cb, color="#F0F0F0"):
            b = Button(self.fig.add_axes(rect), label, color=color, hovercolor="#DDE8F5")
            b.label.set_fontsize(10.5)
            b.on_clicked(cb)
            return b

        self.btn_prev = button([0.505, 0.035, 0.085, 0.055], "◀ Previous", lambda _e: self.go(-1))
        self.btn_next = button([0.700, 0.035, 0.085, 0.055], "Next ▶", lambda _e: self.go(+1),
                               color="#E3EEDF")
        self.btn_example = button([0.795, 0.035, 0.09, 0.055], "Next example",
                                  lambda _e: self.next_example())
        self.btn_reset = button([0.895, 0.035, 0.042, 0.055], "Reset", lambda _e: self.reset())
        self.btn_clear = button([0.943, 0.035, 0.042, 0.055], "Clear", lambda _e: self.clear())
        self.step_label = self.fig.text(0.6425, 0.0625, "", ha="center", va="center",
                                        fontsize=11, fontweight="bold", color=COLOR_TEXT)
        self.fig.text(0.94, 0.1, "Reset / Clear A and B", ha="center", fontsize=8,
                      color="#666666")

        self._draw_legend()
        self.fig.canvas.mpl_connect("button_press_event", self._on_click)
        self.fig.canvas.mpl_connect("key_press_event", self._on_key)
        self.enter_step(0)

    # -- state --------------------------------------------------------------

    def _check_anchors(self) -> None:
        """Every walkthrough anchor must match exactly one line of the real Lean source."""
        for s in STEPS:
            lines = self.lean[s["code"]]
            for anchor in s["anchors"]:
                n = sum(anchor in ln for ln in lines)
                assert n == 1, f"anchor {anchor!r} matches {n} lines of the {s['code']} source"

    @property
    def lhs(self) -> frozenset[str]:
        return nbhd_set(self.A | self.B)

    @property
    def rhs(self) -> frozenset[str]:
        return nbhd_set(self.A) | nbhd_set(self.B)

    def toggle(self, v: str) -> None:
        """none → A → B → both → none."""
        inA, inB = v in self.A, v in self.B
        nxt = {(False, False): (True, False), (True, False): (False, True),
               (False, True): (True, True), (True, True): (False, False)}[(inA, inB)]
        self.A = self.A | {v} if nxt[0] else self.A - {v}
        self.B = self.B | {v} if nxt[1] else self.B - {v}
        self.redraw()

    def reset(self) -> None:
        self.A, self.B = A, B
        self.redraw()

    def clear(self) -> None:
        self.A, self.B = frozenset(), frozenset()
        self.redraw()

    def go(self, delta: int) -> None:
        self.enter_step(max(0, min(len(STEPS) - 1, self.step + delta)))

    def next_example(self) -> None:
        self.example_idx += 1
        self.redraw()

    def enter_step(self, k: int) -> None:
        self.step, self.example_idx = k, 0
        if STEPS[k]["view"] is not None:
            self.set_view(STEPS[k]["view"])
        self.redraw()

    def set_view(self, view: str) -> None:
        self.view = view
        self._syncing = True  # set_active fires on_clicked; do not redraw twice
        self.radio.set_active(VIEWS.index(view))
        self._syncing = False

    # -- events -------------------------------------------------------------

    def _on_view(self, label: str) -> None:
        self.view = VIEWS[VIEW_LABELS.index(label)]
        if not self._syncing:
            self.redraw()

    def _on_click(self, event) -> None:
        if event.inaxes is not self.ax_graph or event.button != 1 or event.xdata is None:
            return
        v = min(V, key=lambda w: (POS[w][0] - event.xdata) ** 2 + (POS[w][1] - event.ydata) ** 2)
        if (POS[v][0] - event.xdata) ** 2 + (POS[v][1] - event.ydata) ** 2 <= (1.4 * NODE_R) ** 2:
            self.toggle(v)

    def _on_key(self, event) -> None:
        if event.key == "right":
            self.go(+1)
        elif event.key == "left":
            self.go(-1)

    # -- what to highlight --------------------------------------------------

    def view_info(self) -> tuple[frozenset[str], dict[str, str], str]:
        """(green-ringed set, witness-edge colours, caption) for the selected view."""
        SA, SB = self.A, self.B
        na, nb = nbhd_set(SA), nbhd_set(SB)
        by_set = lambda a: COLOR_A if a in SA else COLOR_B  # noqa: E731
        if self.view == "NA":
            return na, witness_edges(SA, na, lambda a: COLOR_A), \
                f"N(A) = {fmt(na)}   (blue edges: a witness a ∈ A)"
        if self.view == "NB":
            return nb, witness_edges(SB, nb, lambda a: COLOR_B), \
                f"N(B) = {fmt(nb)}   (orange edges: a witness b ∈ B)"
        if self.view == "LHS":
            return self.lhs, witness_edges(SA | SB, self.lhs, lambda a: COLOR_AB), \
                f"Left side  N(A ∪ B) = {fmt(self.lhs)}   (purple edges: a witness in A ∪ B)"
        if self.view == "RHS":
            return self.rhs, witness_edges(SA | SB, self.rhs, by_set), \
                f"Right side  N(A) ∪ N(B) = {fmt(self.rhs)}   (edge colour: witness in A or B)"
        return frozenset(), {}, "The graph G"

    def focus_info(self, kind: str | None) -> tuple[dict | None, int]:
        """What the current step highlights in gold / bold. Returns (info, #examples)."""
        if kind is None:
            return None, 0
        SA, SB = self.A, self.B
        if kind == "loop_multi":
            return dict(tags={}, edges={e: COLOR_FOCUS for e in ("e10", "e7", "e8")},
                        caption="gold: the loop e10 = {d} and the multiple edges e7, e8 = {d, h}"
                        ), 1
        if kind in ("vertex_nbrs", "ext"):
            k = self.example_idx % len(V)
            v = V[k]
            if kind == "vertex_nbrs":
                inc = {e: COLOR_FOCUS for e in E if v in ends[e]}
                return dict(v=v, tags={v: "v"}, edges=inc, ring=nbhd(v),
                            caption=f"v = {v}: its edges in gold, its neighbors N({v}) = "
                                    f"{fmt(nbhd(v))} ringed green"), len(V)
            return dict(u=v, tags={v: "u"}, edges={},
                        caption=f"u = {v}:  u ∈ N(A ∪ B)? {_yn(v in self.lhs)}    "
                                f"u ∈ N(A) ∪ N(B)? {_yn(v in self.rhs)}"), len(V)

        union = SA | SB
        if kind in ("fwd", "fwd_split", "fwd_A", "fwd_B"):
            cands = [(u, a, e) for u in sorted(self.lhs) for a, e in witnesses(union, u)]
            if kind == "fwd_A":
                cands = [c for c in cands if c[1] in SA]
            if kind == "fwd_B":
                cands = [c for c in cands if c[1] in SB]
        elif kind in ("bwd", "bwd_A", "bwd_B"):
            ca = [(u, a, e) for u in sorted(nbhd_set(SA)) for a, e in witnesses(SA, u)]
            cb = [(u, a, e) for u in sorted(nbhd_set(SB)) for a, e in witnesses(SB, u)]
            cands = {"bwd": ca + cb, "bwd_A": ca, "bwd_B": cb}[kind]
        else:
            raise ValueError(kind)
        if not cands:
            return None, 0
        u, a, e = cands[self.example_idx % len(cands)]
        if kind == "fwd":
            color = COLOR_AB
        elif kind in ("fwd_A", "bwd_A"):
            color = COLOR_A
        elif kind in ("fwd_B", "bwd_B"):
            color = COLOR_B
        elif kind == "bwd":
            color = COLOR_A if (u, a, e) in ca else COLOR_B
        else:  # fwd_split: colour by the case the witness falls into
            color = COLOR_A if a in SA else COLOR_B
        tags = {u: "u"} if u != a else {u: "u = a"}
        if u != a:
            tags[a] = "a"
        n = len(cands)
        return dict(u=u, a=a, e=e, tags=tags, edges={e: color},
                    caption=f"u = {u},  witness a = {a},  edge {e} = "
                            f"{fmt(ends[e])}   (example {self.example_idx % n + 1} of {n})"), n

    # -- drawing ------------------------------------------------------------

    def redraw(self) -> None:
        lhs, rhs = check_identity(self.A, self.B)  # live assertion for the chosen A, B
        s = STEPS[self.step]
        focus, n_examples = self.focus_info(s["focus"])
        self._draw_graph(focus)
        self._draw_sets(lhs, rhs, focus)
        self._draw_text(s, focus)
        self._draw_code(s)
        self.step_label.set_text(f"Step {self.step + 1} / {len(STEPS)}")
        self.btn_example.ax.set_visible(n_examples > 1)
        self.fig.canvas.draw_idle()

    def _draw_graph(self, focus: dict | None) -> None:
        ax = self.ax_graph
        ax.clear()
        ring, edge_colors, caption = self.view_info()
        emphasized: frozenset[str] = frozenset()
        tags: dict[str, str] = {}
        if focus is not None:
            edge_colors = {**edge_colors, **focus["edges"]}
            emphasized = frozenset(focus["edges"]) if "e" in focus else frozenset()
            tags = focus["tags"]
            if "ring" in focus:
                ring = focus["ring"]
            caption = caption + "\n" + focus["caption"]
        draw_edges(ax, edge_colors, emphasized, shrink=16)

        for v in V:
            x, y = POS[v]
            if v in tags:  # gold halo for the vertex the step is about
                ax.add_patch(Circle((x, y), NODE_R + 0.15, facecolor=COLOR_FOCUS, alpha=0.55,
                                    edgecolor="none", zorder=3.5))
            inA, inB = v in self.A, v in self.B
            if inA and inB:  # both: half blue, half orange
                ax.add_patch(Wedge((x, y), NODE_R, 90, 270, facecolor=COLOR_A, zorder=4))
                ax.add_patch(Wedge((x, y), NODE_R, 270, 90, facecolor=COLOR_B, zorder=4))
            else:
                ax.add_patch(Circle((x, y), NODE_R, facecolor=fill_color(v, self.A, self.B),
                                    zorder=4))
            member = v in ring
            ax.add_patch(Circle((x, y), NODE_R, fill=False, zorder=4.5,
                                edgecolor=COLOR_MEMBER if member else "#8C8C8C",
                                linewidth=4 if member else 1))
            ax.text(x, y, v, ha="center", va="center", fontsize=13, fontweight="bold",
                    color="white" if (inA or inB) else COLOR_TEXT, zorder=5)
            if v in tags:
                ax.text(x - 0.34, y + 0.34, tags[v], ha="right", va="bottom", fontsize=10.5,
                        fontweight="bold", color="#5A4500", zorder=6,
                        bbox=dict(boxstyle="round,pad=0.2", fc="#FFF4C2", ec=COLOR_FOCUS))

        self.caption.set_text(caption)
        ax.set_xlim(-0.75, 5.45)
        ax.set_ylim(-0.55, 4.05)
        ax.set_aspect("equal")
        ax.axis("off")

    def _draw_legend(self) -> None:
        handles = [
            Patch(facecolor=COLOR_A, edgecolor="#8C8C8C", label="vertex in A"),
            Patch(facecolor=COLOR_B, edgecolor="#8C8C8C", label="vertex in B"),
            Patch(facecolor=COLOR_OTHER, edgecolor="#8C8C8C", label="in neither"),
            Line2D([], [], marker="o", color="none", markerfacecolor="white",
                   markeredgecolor=COLOR_MEMBER, markeredgewidth=3, markersize=12,
                   label="green ring: in the highlighted set"),
            Line2D([], [], color=COLOR_A, linewidth=3.5, label="witness in A"),
            Line2D([], [], color=COLOR_B, linewidth=3.5, label="witness in B"),
            Line2D([], [], color=COLOR_AB, linewidth=3.5, label="witness in A ∪ B"),
            Line2D([], [], marker="o", color="none", markerfacecolor=COLOR_FOCUS, alpha=0.7,
                   markersize=14, label="gold: what this step is about"),
        ]
        self.ax_legend.legend(handles=handles, loc="center", ncol=4, frameon=False,
                              fontsize=9.5, handlelength=2.2, columnspacing=1.4)
        self.ax_legend.text(0.5, -0.05, "A vertex in both A and B is drawn half blue, "
                            "half orange.", transform=self.ax_legend.transAxes, ha="center",
                            fontsize=8.8, color="#666666")

    def _draw_sets(self, lhs, rhs, focus) -> None:
        ax = self.ax_sets
        ax.clear()
        ax.axis("off")
        ax.add_patch(plt.Rectangle((0, 0), 1, 1, transform=ax.transAxes, facecolor="#F7F7F7",
                                   edgecolor="#D0D0D0"))
        rows = [
            ("A", fmt(self.A), COLOR_A), ("B", fmt(self.B), COLOR_B),
            ("N(A)", fmt(nbhd_set(self.A)), COLOR_TEXT), ("N(B)", fmt(nbhd_set(self.B)), COLOR_TEXT),
            ("left:  N(A ∪ B)", fmt(lhs), COLOR_TEXT), ("right: N(A) ∪ N(B)", fmt(rhs), COLOR_TEXT),
        ]
        ax.text(0.04, 0.93, "Computed live from the edges", transform=ax.transAxes,
                fontsize=10.5, fontweight="bold", va="top")
        for i, (name, val, col) in enumerate(rows):
            y = 0.79 - i * 0.105
            ax.text(0.04, y, name, transform=ax.transAxes, fontsize=10, va="top", color=col,
                    fontweight="bold")
            ax.text(0.47, y, "= " + val, transform=ax.transAxes, fontsize=10, va="top",
                    family="DejaVu Sans Mono")
        equal = lhs == rhs
        ax.text(0.04, 0.12, ("✓ the two sides are equal for this A and B" if equal
                             else "✗ the two sides differ"),
                transform=ax.transAxes, fontsize=10.5, fontweight="bold", va="top",
                color=COLOR_MEMBER if equal else COLOR_WARN)

    def _draw_text(self, s: dict, focus: dict | None) -> None:
        ax = self.ax_text
        ax.clear()
        ax.axis("off")
        math = s["math"]
        needs_focus = s["focus"] not in (None, "loop_multi")
        if callable(math):
            math = NO_CASE if (needs_focus and focus is None) else math(self, focus)
        blocks = [("What it means", math), ("In Lean", s["lean"])]

        # Shrink the font until everything fits the panel.
        height_pt = ax.get_position().height * self.fig.get_figheight() * 72
        for size in (11.5, 11, 10.5, 10, 9.5, 9, 8.5, 8):
            width = int(118 * 10 / size)
            wrapped = [(h, textwrap.wrap(t, width)) for h, t in blocks]
            n_lines = 1.3 + 1.9 + sum(1.25 + len(w) + 0.6 for _h, w in wrapped)
            if n_lines * size * 1.42 <= height_pt:
                break
        line = size * 1.42 / height_pt  # one text line, in axes fraction

        y = 1.0
        ax.text(0, y, s["part"].upper(), transform=ax.transAxes, fontsize=size - 0.5,
                color="#777777", va="top", fontweight="bold")
        y -= 1.3 * line
        ax.text(0, y, s["title"], transform=ax.transAxes, fontsize=size + 4, va="top",
                fontweight="bold", color=COLOR_TEXT)
        y -= 1.9 * line
        for head, lines in wrapped:
            ax.text(0, y, head, transform=ax.transAxes, fontsize=size, va="top",
                    fontweight="bold", color=COLOR_MEMBER if head == "In Lean" else COLOR_A)
            y -= 1.25 * line
            ax.text(0, y, "\n".join(lines), transform=ax.transAxes, fontsize=size, va="top",
                    color=COLOR_TEXT, linespacing=1.42)
            y -= (len(lines) + 0.6) * line

    def _draw_code(self, s: dict) -> None:
        ax = self.ax_code
        ax.clear()
        ax.axis("off")
        ax.add_patch(plt.Rectangle((0, 0), 1, 1, transform=ax.transAxes,
                                   facecolor=COLOR_CODE_BG, edgecolor="#D0D0D0"))
        src = self.lean[s["code"]]
        name = ("GraphCh10/Exercises/Supp09a.lean" if s["code"] == "proof"
                else "GraphCh10/Definitions.lean")
        ax.text(0.015, 0.975, f"Lean source: {name}  (read from disk; highlighted = this step)",
                transform=ax.transAxes, fontsize=9.5, fontweight="bold", va="top",
                color="#555555")
        n = max(len(src), 22)
        step_y = 0.9 / n
        for i, ln in enumerate(src):
            hl = any(a in ln for a in s["anchors"])
            y = 0.915 - i * step_y
            if hl:
                ax.add_patch(plt.Rectangle((0.008, y - step_y * 0.92), 0.984, step_y * 0.98,
                                           transform=ax.transAxes, facecolor=COLOR_CODE_HL,
                                           edgecolor=COLOR_FOCUS, linewidth=1))
            ax.text(0.015, y, ln if ln else " ", transform=ax.transAxes, va="top",
                    fontsize=9, family="DejaVu Sans Mono",
                    color=COLOR_TEXT if hl or not ln.strip().startswith("--") else "#6A737D",
                    fontweight="bold" if hl else "normal")


# ---------------------------------------------------------------------------
# 9. Headless self-test of the explorer (--snapshots)
# ---------------------------------------------------------------------------

def _press(fig, ax, x: float, y: float, data: bool = True) -> None:
    """Simulate a left mouse click at (x, y) in data coordinates (or axes fraction)."""
    fig.canvas.draw()
    tx, ty = (ax.transData if data else ax.transAxes).transform((x, y))
    for name in ("button_press_event", "button_release_event"):
        fig.canvas.callbacks.process(name, MouseEvent(name, fig.canvas, tx, ty, button=1))


def self_test(ex: Explorer, outdir: Path) -> None:
    outdir.mkdir(parents=True, exist_ok=True)
    # 1. Every step renders, for every example the step offers.
    for k in range(len(STEPS)):
        ex.enter_step(k)
        _f, n = ex.focus_info(STEPS[k]["focus"])
        for _ in range(max(n, 1)):
            ex.redraw()
            ex.next_example()
        ex.enter_step(k)
        ex.fig.savefig(outdir / f"step_{k + 1:02d}.png", dpi=90)
    # 2. Simulated clicks on the Next / Previous buttons move the walkthrough.
    ex.enter_step(0)
    _press(ex.fig, ex.btn_next.ax, 0.5, 0.5, data=False)
    assert ex.step == 1, "Next button did not advance"
    _press(ex.fig, ex.btn_prev.ax, 0.5, 0.5, data=False)
    assert ex.step == 0, "Previous button did not go back"
    # 3. Simulated clicks on vertices cycle membership none → A → B → both → none.
    ex.enter_step(3)
    seen = []
    for _ in range(4):
        _press(ex.fig, ex.ax_graph, *POS["i"])
        seen.append(("i" in ex.A, "i" in ex.B))
    assert seen == [(True, False), (False, True), (True, True), (False, False)], seen
    _press(ex.fig, ex.ax_graph, *POS["i"])  # i ∈ A now: e joins i, so e ∈ N(A)
    assert "e" in nbhd_set(ex.A) and ex.lhs == ex.rhs
    _press(ex.fig, ex.ax_graph, *POS["c"])  # c: B → both
    assert "c" in ex.A and "c" in ex.B
    ex.fig.savefig(outdir / "custom_AB.png", dpi=90)
    # 4. Radio buttons change the view; Clear empties A and B; empty cases render.
    ex.set_view("LHS")
    _press(ex.fig, ex.btn_clear.ax, 0.5, 0.5, data=False)
    assert ex.A == ex.B == frozenset() and ex.lhs == ex.rhs == frozenset()
    for k in range(len(STEPS)):
        ex.enter_step(k)
    ex.enter_step(9)
    ex.fig.savefig(outdir / "empty_case.png", dpi=90)
    _press(ex.fig, ex.btn_reset.ax, 0.5, 0.5, data=False)
    assert (ex.A, ex.B) == (A, B)
    print(f"Explorer self-test passed: {len(STEPS)} steps rendered, buttons and clicks "
          f"work; snapshots in {outdir}")


# ---------------------------------------------------------------------------
# 10. Entry point
# ---------------------------------------------------------------------------

def main() -> None:
    try:
        sys.stdout.reconfigure(encoding="utf-8")  # so ∪, ∈ print on Windows consoles
    except (AttributeError, ValueError):
        pass
    parser = argparse.ArgumentParser(description=__doc__.split("\n")[0])
    parser.add_argument("--static", action="store_true",
                        help="only run the checks and save the PNG (no window)")
    parser.add_argument("--snapshots", metavar="DIR", type=Path,
                        help="headless self-test of the explorer; save one PNG per step")
    args = parser.parse_args()

    n_pairs = run_checks()
    print("Graph: V =", fmt(V), f"with {len(E)} edges (including a loop and a multiple edge)")
    print("A =", fmt(A), "  B =", fmt(B))
    print("N(A)         =", fmt(N_A))
    print("N(B)         =", fmt(N_B))
    print("N(A ∪ B)     =", fmt(LHS))
    print("N(A) ∪ N(B)  =", fmt(RHS))
    print(f"All assertions passed (identity, both inclusions, {n_pairs:,} subset pairs).")

    out = Path(__file__).resolve().parent / "supp09a.png"
    fig = build_figure(n_pairs)
    fig.savefig(out, dpi=150, facecolor="white")
    plt.close(fig)
    print("Saved", out)

    if args.snapshots:
        self_test(Explorer(n_pairs), args.snapshots)
    elif not args.static:
        if matplotlib.get_backend().lower() == "agg":
            print("No interactive Matplotlib backend is available; the explorer needs a "
                  "window (e.g. TkAgg). The PNG has been saved.")
            return
        Explorer(n_pairs)
        print("Opening the interactive explorer (close the window to exit).")
        plt.show()


if __name__ == "__main__":
    main()
